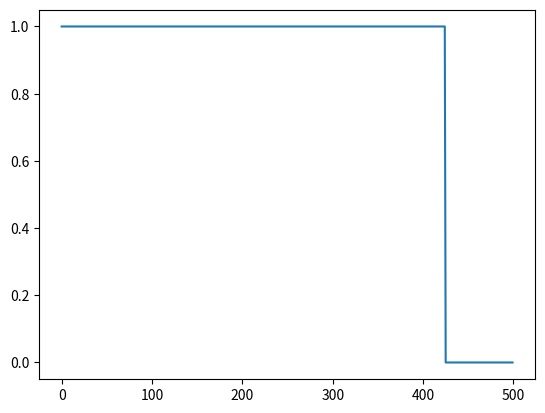

Here is the Python script that generated this plot:
import numpy as np
import matplotlib.pyplot as plt
import math

pos = 0.85


def global_rabi(t, dt, steps, type='constant', position=pos):
    if type == 'constant':
        rabi_regime = np.linspace(1, 1, steps)

        return rabi_regime

    if type == 'delayed pulse':
        rabi_regime = delayed_pulse(steps, position=position)

        return rabi_regime

    if type == 'pulse start':
        rabi_regime = pulse_start(steps, position=position)

        return rabi_regime





def delayed_pulse(steps, position=pos, show=False):
    zero_steps = math.floor(steps * position)

    zero = np.linspace(0, 0, zero_steps)
    pulse = np.linspace(1, 1, steps - zero_steps)
    rabi_regime = np.hstack((zero, pulse))

    if show:
        x = np.arange(0, steps)
        plt.plot(x, rabi_regime)
        plt.show()

    return rabi_regime

def pulse_start(steps, position=pos, show=False):

    pulse_steps = math.floor(steps * position)

    pulse = np.linspace(1, 1, pulse_steps)
    zero = np.linspace(0, 0, steps - pulse_steps)

    rabi_regime = np.hstack((pulse, zero))

    if show:
        x = np.arange(0, steps)
        plt.plot(x, rabi_regime)
        plt.show()

    return rabi_regime



if __name__ == "__main__":
    pulse_start(500, position=pos, show=True)
